6-way image classification set "dataset_split.1" from GitHub (thinamawijesekara09/Audiogram-app); label vocabulary: mild, moderate, moderately severe, normal, profound, severe.

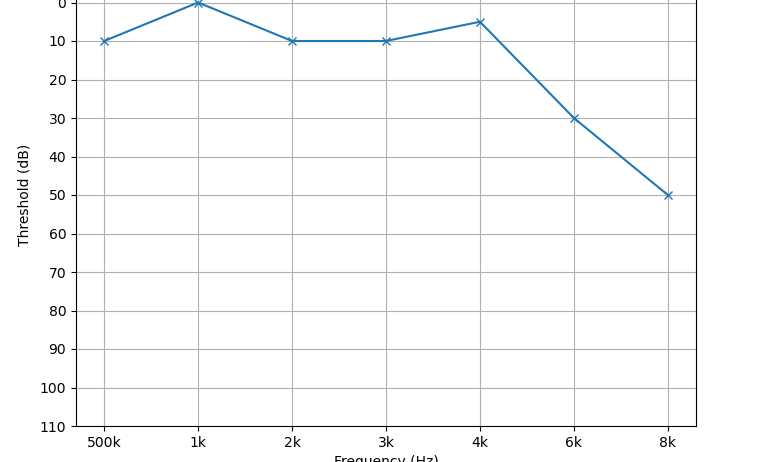
Label: normal

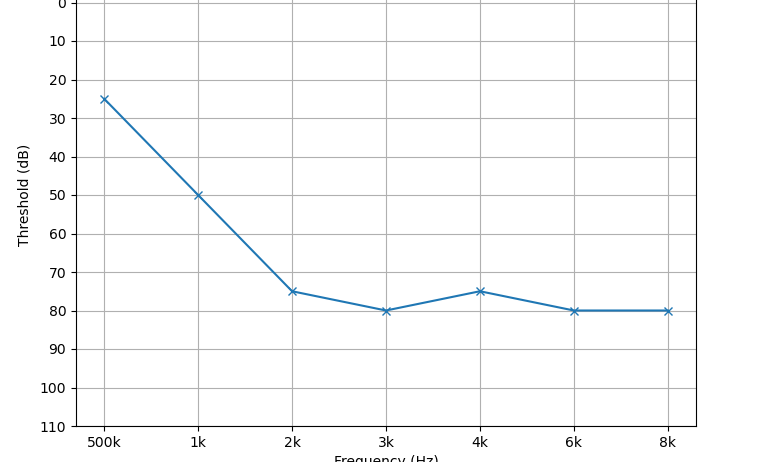
Label: moderately severe

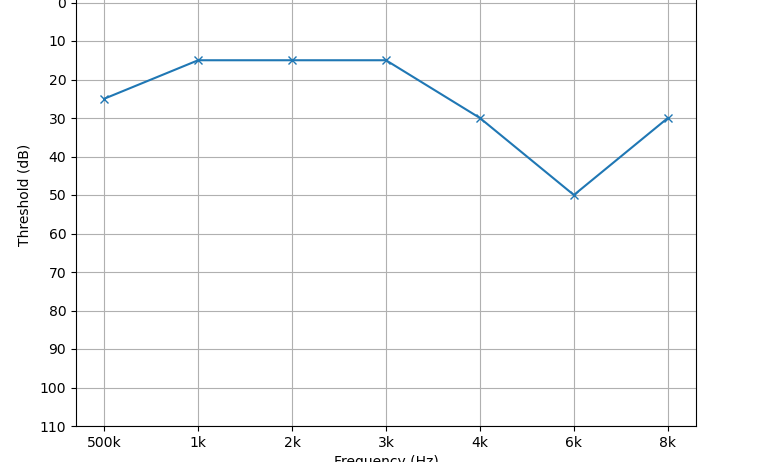
Label: mild

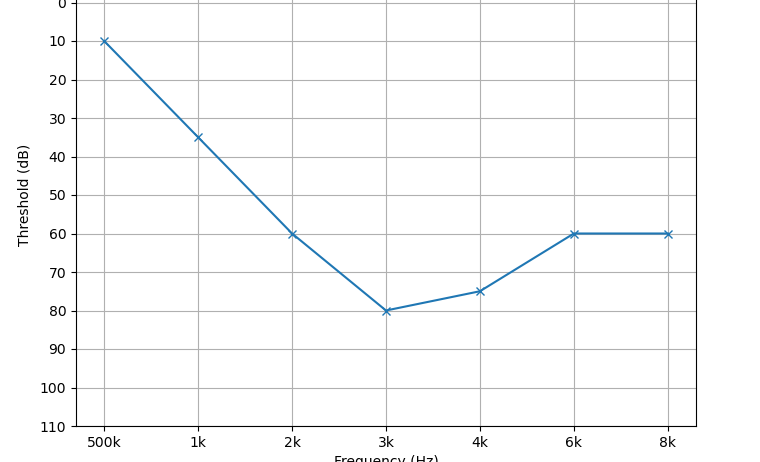
Label: moderate

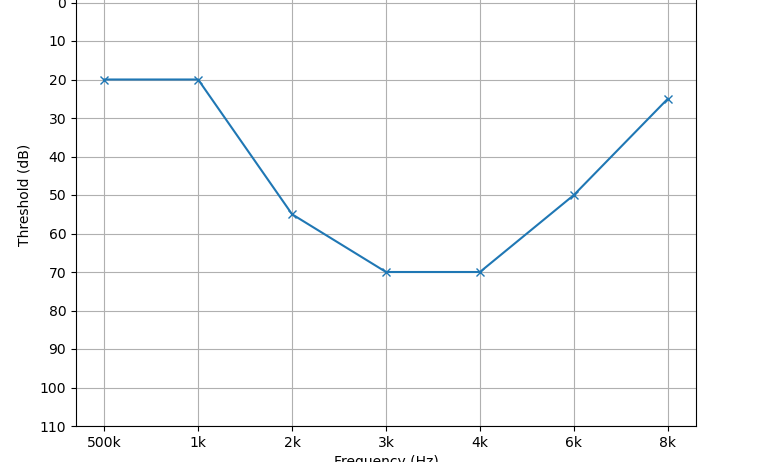
Label: moderate

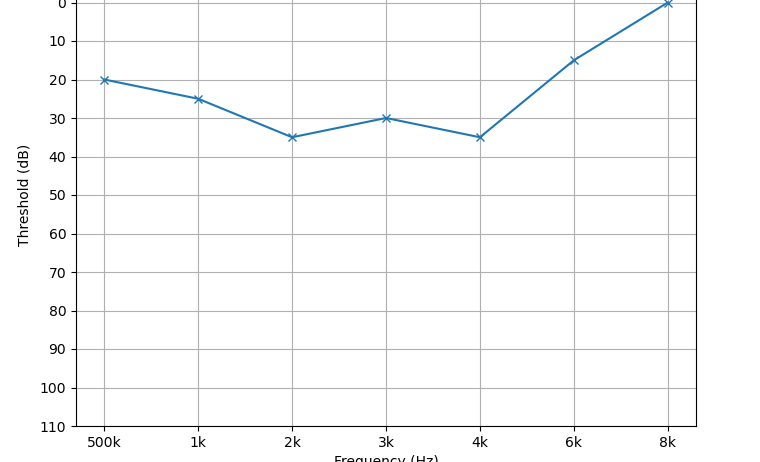
Label: mild
